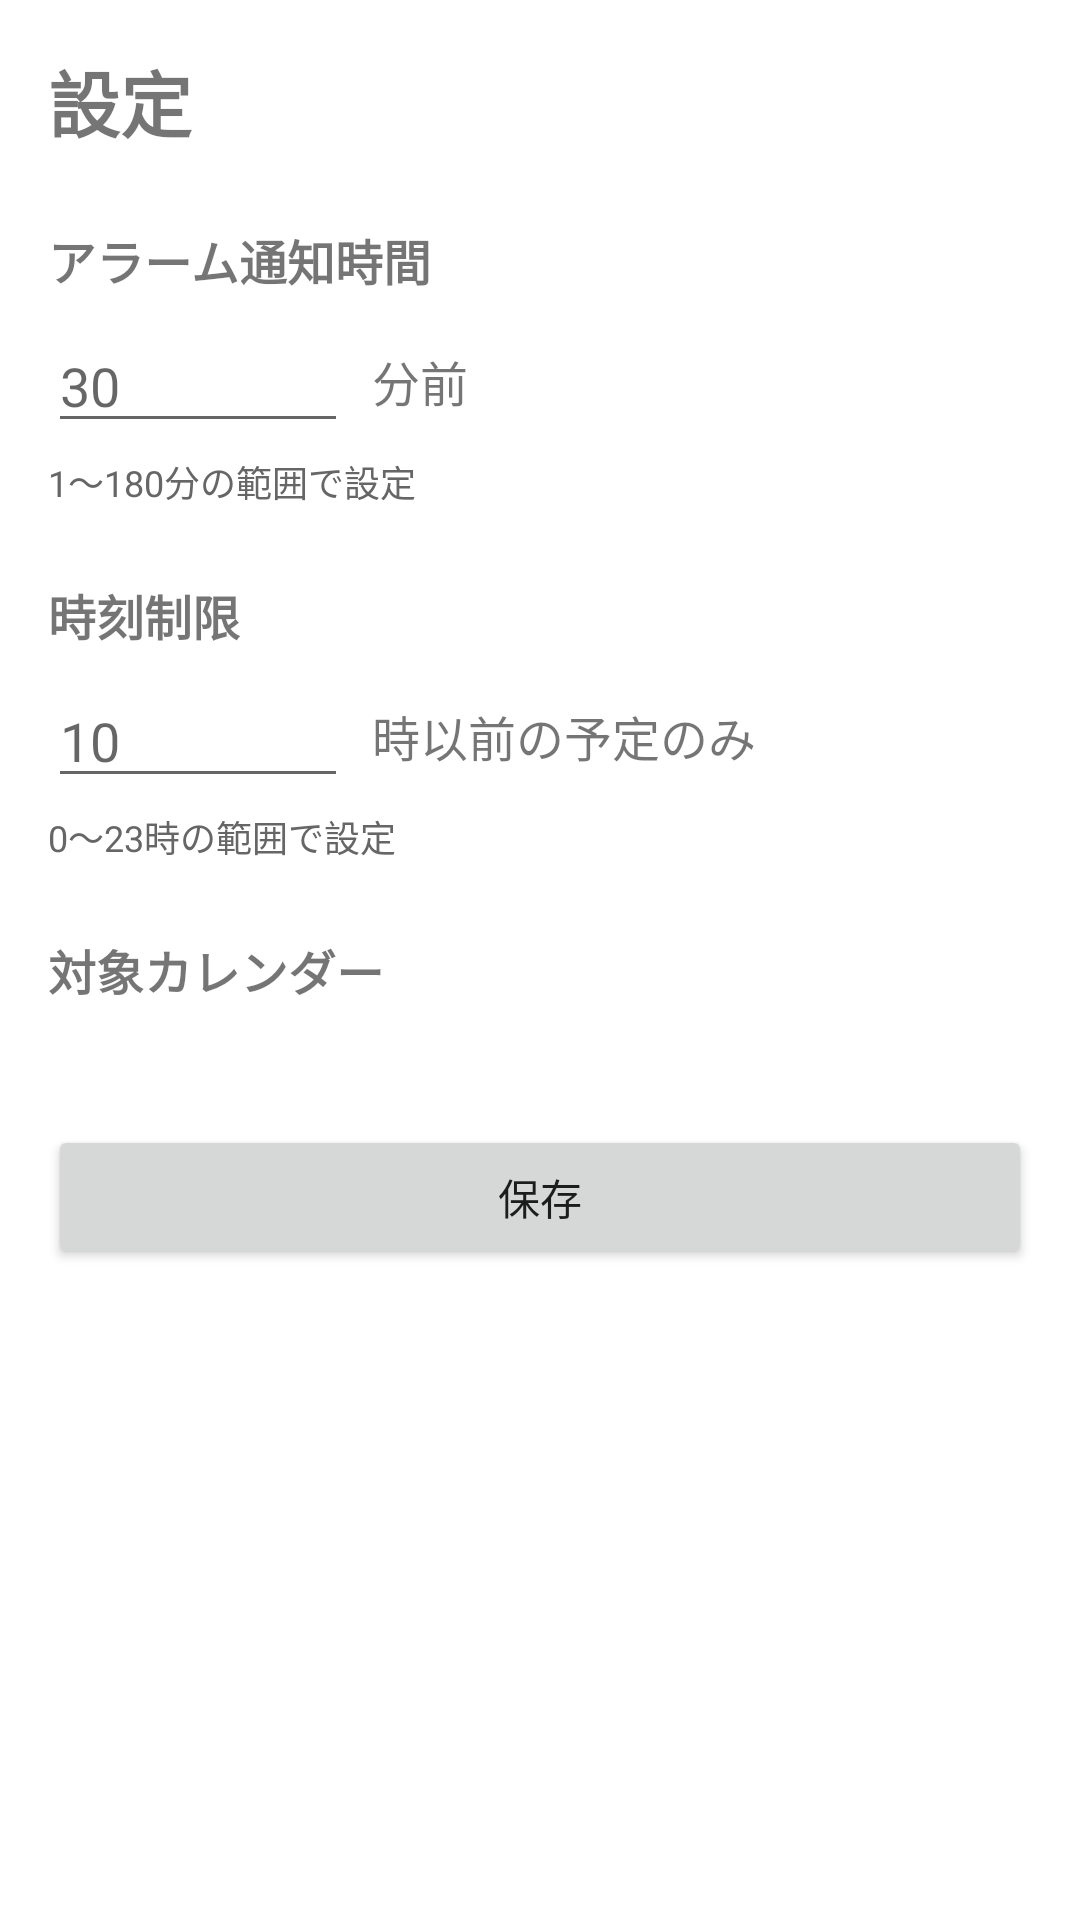

Write the Android layout XML for this screen, with the resource values it uses.
<!-- AndroidManifest.xml: application theme Theme.Foolproof -->
<!-- res/layout/activity_settings.xml -->
<?xml version="1.0" encoding="utf-8"?>
<ScrollView xmlns:android="http://schemas.android.com/apk/res/android"
    xmlns:app="http://schemas.android.com/apk/res-auto"
    android:layout_width="match_parent"
    android:layout_height="match_parent"
    android:padding="16dp">

    <LinearLayout
        android:layout_width="match_parent"
        android:layout_height="wrap_content"
        android:orientation="vertical">

        <TextView
            android:layout_width="wrap_content"
            android:layout_height="wrap_content"
            android:text="設定"
            android:textSize="24sp"
            android:textStyle="bold" />

        <TextView
            android:layout_width="wrap_content"
            android:layout_height="wrap_content"
            android:layout_marginTop="24dp"
            android:text="アラーム通知時間"
            android:textSize="16sp"
            android:textStyle="bold" />

        <LinearLayout
            android:layout_width="match_parent"
            android:layout_height="wrap_content"
            android:layout_marginTop="8dp"
            android:gravity="center_vertical"
            android:orientation="horizontal">

            <EditText
                android:id="@+id/minutesBeforeEdit"
                android:layout_width="100dp"
                android:layout_height="wrap_content"
                android:hint="30"
                android:inputType="number" />

            <TextView
                android:layout_width="wrap_content"
                android:layout_height="wrap_content"
                android:layout_marginStart="8dp"
                android:text="分前"
                android:textSize="16sp" />
        </LinearLayout>

        <TextView
            android:layout_width="wrap_content"
            android:layout_height="wrap_content"
            android:layout_marginTop="4dp"
            android:text="1〜180分の範囲で設定"
            android:textColor="#666666"
            android:textSize="12sp" />

        <TextView
            android:layout_width="wrap_content"
            android:layout_height="wrap_content"
            android:layout_marginTop="24dp"
            android:text="時刻制限"
            android:textSize="16sp"
            android:textStyle="bold" />

        <LinearLayout
            android:layout_width="match_parent"
            android:layout_height="wrap_content"
            android:layout_marginTop="8dp"
            android:gravity="center_vertical"
            android:orientation="horizontal">

            <EditText
                android:id="@+id/timeLimitEdit"
                android:layout_width="100dp"
                android:layout_height="wrap_content"
                android:hint="10"
                android:inputType="number" />

            <TextView
                android:layout_width="wrap_content"
                android:layout_height="wrap_content"
                android:layout_marginStart="8dp"
                android:text="時以前の予定のみ"
                android:textSize="16sp" />
        </LinearLayout>

        <TextView
            android:layout_width="wrap_content"
            android:layout_height="wrap_content"
            android:layout_marginTop="4dp"
            android:text="0〜23時の範囲で設定"
            android:textColor="#666666"
            android:textSize="12sp" />

        <TextView
            android:layout_width="wrap_content"
            android:layout_height="wrap_content"
            android:layout_marginTop="24dp"
            android:text="対象カレンダー"
            android:textSize="16sp"
            android:textStyle="bold" />

        <LinearLayout
            android:id="@+id/calendarListContainer"
            android:layout_width="match_parent"
            android:layout_height="wrap_content"
            android:layout_marginTop="8dp"
            android:orientation="vertical" />

        <Button
            android:id="@+id/saveButton"
            android:layout_width="match_parent"
            android:layout_height="wrap_content"
            android:layout_marginTop="32dp"
            android:text="保存" />
    </LinearLayout>
</ScrollView>
<!-- resources referenced by this layout -->
<resources>
  <style name="Theme.Foolproof" parent="Theme.MaterialComponents.DayNight.DarkActionBar">
          <item name="colorPrimary">@color/purple_500</item>
          <item name="colorPrimaryVariant">@color/purple_700</item>
          <item name="colorOnPrimary">@color/white</item>
          <item name="colorSecondary">@color/teal_200</item>
          <item name="colorSecondaryVariant">@color/teal_700</item>
          <item name="colorOnSecondary">@color/black</item>
          <item name="android:statusBarColor">?attr/colorPrimaryVariant</item>
      </style>
  <!-- not gathered from this repository: default colours our renderer supplied (Android Studio template values) -->
  <color name="purple_500">#FF6200EE</color>
  <color name="purple_700">#FF3700B3</color>
  <color name="teal_200">#FF03DAC5</color>
  <color name="teal_700">#FF018786</color>
  <color name="black">#FF000000</color>
  <color name="white">#FFFFFFFF</color>
</resources>
